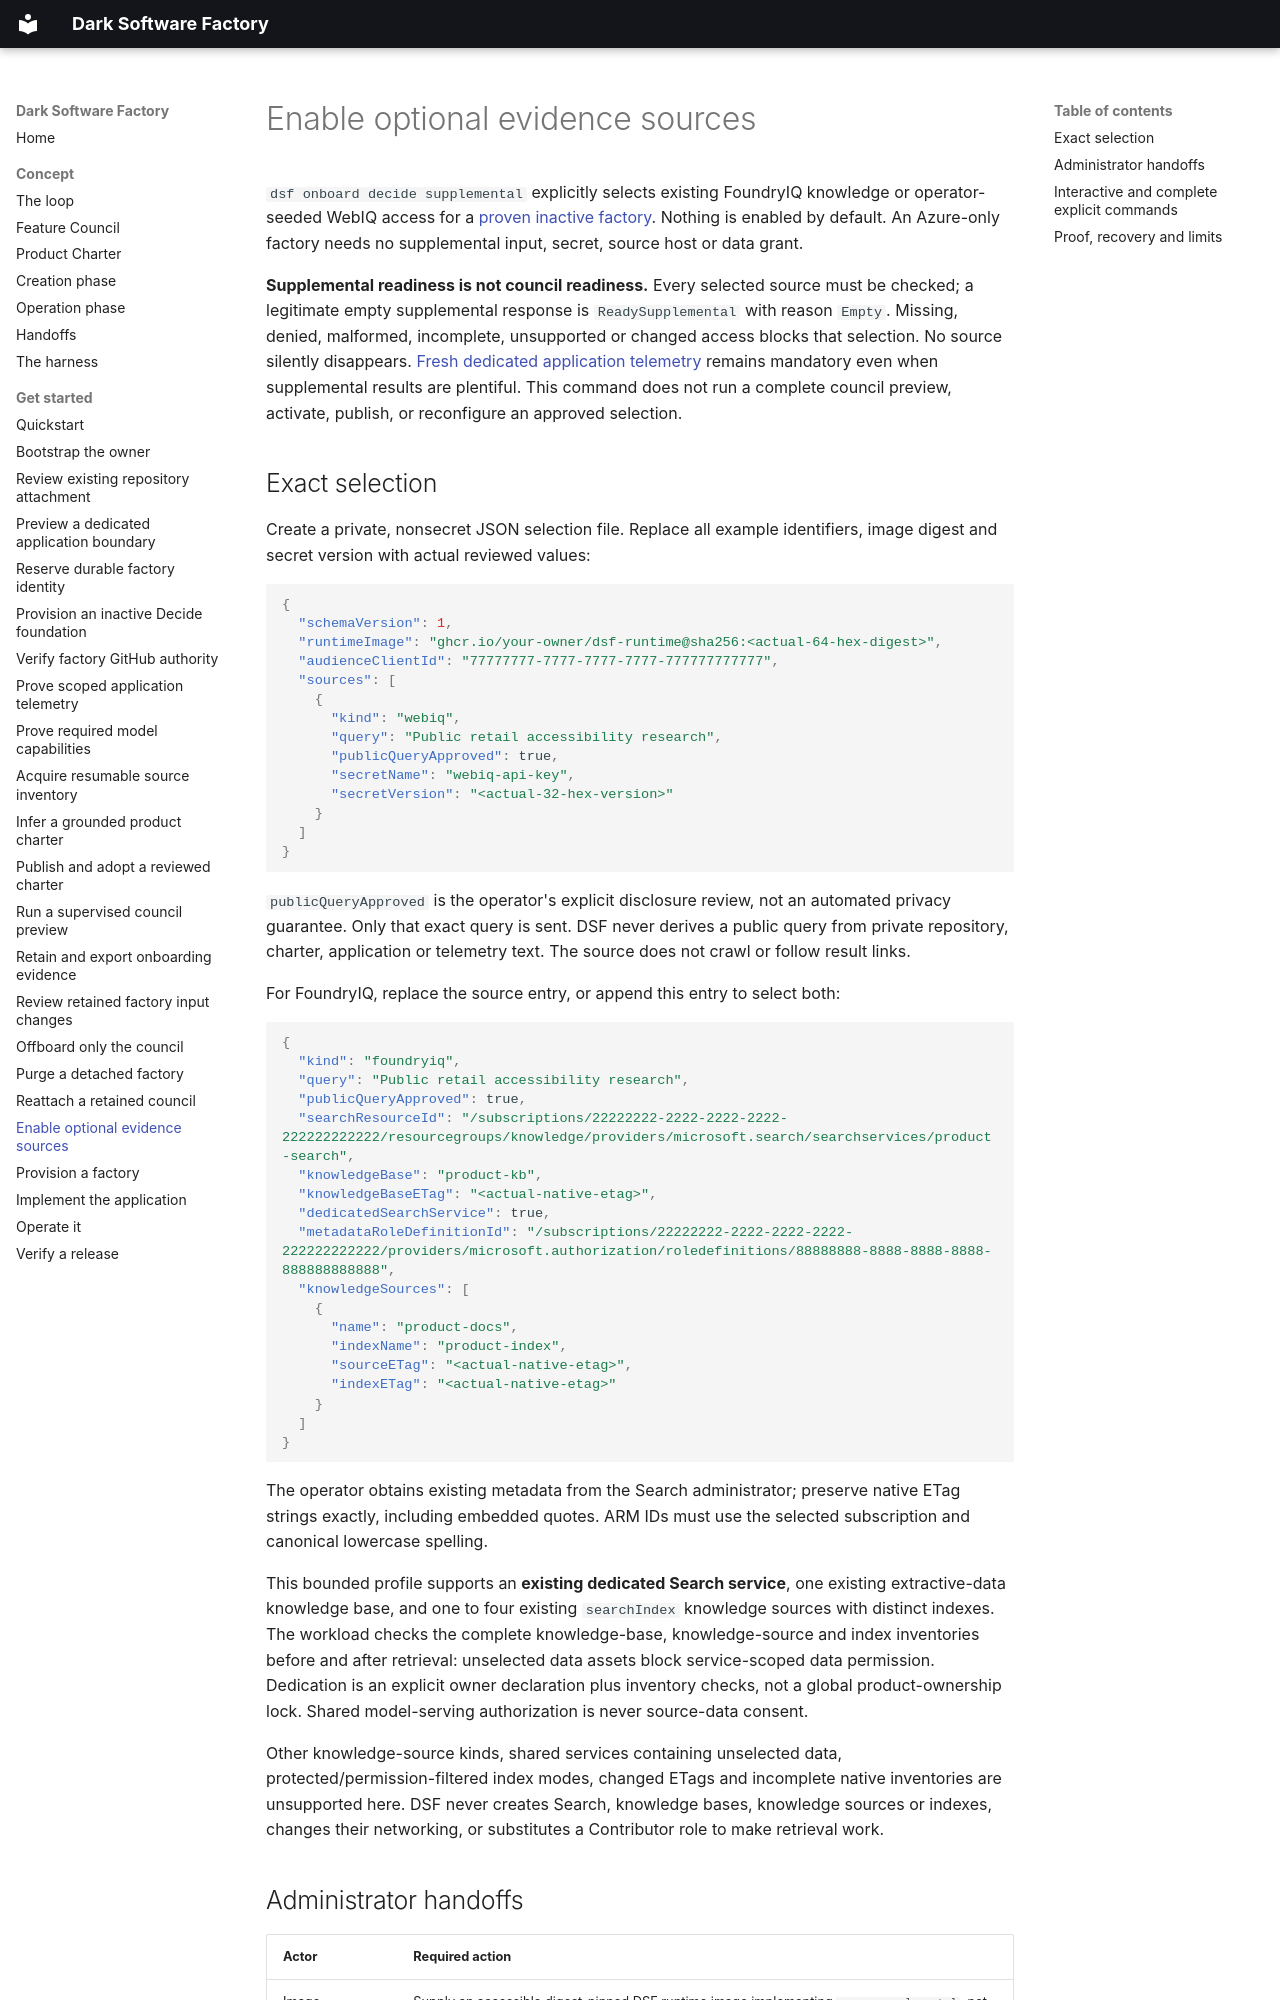

repository: JoranBergfeld/dark-software-factory · page: get-started/enable-optional-evidence-sources/index.html · generator: mkdocs

# Enable optional evidence sources

`dsf onboard decide supplemental` explicitly selects existing FoundryIQ knowledge
or operator-seeded WebIQ access for a
[proven inactive factory](provision-inactive-foundation.md). Nothing is enabled by
default. An Azure-only factory needs no supplemental input, secret, source host
or data grant.

**Supplemental readiness is not council readiness.** Every selected source must
be checked; a legitimate empty supplemental response is `ReadySupplemental` with
reason `Empty`. Missing, denied, malformed, incomplete, unsupported or changed
access blocks that selection. No source silently disappears.
[Fresh dedicated application telemetry](prove-application-telemetry.md) remains
mandatory even when supplemental results are plentiful. This command does not
run a complete council preview, activate, publish, or reconfigure an approved
selection.

## Exact selection

Create a private, nonsecret JSON selection file. Replace all example identifiers,
image digest and secret version with actual reviewed values:

```json
{
  "schemaVersion": 1,
  "runtimeImage": "ghcr.io/your-owner/dsf-runtime@sha256:<actual-64-hex-digest>",
  "audienceClientId": "77777777-7777-7777-7777-777777777777",
  "sources": [
    {
      "kind": "webiq",
      "query": "Public retail accessibility research",
      "publicQueryApproved": true,
      "secretName": "webiq-api-key",
      "secretVersion": "<actual-32-hex-version>"
    }
  ]
}
```

`publicQueryApproved` is the operator's explicit disclosure review, not an
automated privacy guarantee. Only that exact query is sent. DSF never derives a
public query from private repository, charter, application or telemetry text.
The source does not crawl or follow result links.

For FoundryIQ, replace the source entry, or append this entry to select both:

```json
{
  "kind": "foundryiq",
  "query": "Public retail accessibility research",
  "publicQueryApproved": true,
  "searchResourceId": "/subscriptions/22222222-2222-2222-2222-222222222222/resourcegroups/knowledge/providers/microsoft.search/searchservices/product-search",
  "knowledgeBase": "product-kb",
  "knowledgeBaseETag": "<actual-native-etag>",
  "dedicatedSearchService": true,
  "metadataRoleDefinitionId": "/subscriptions/22222222-2222-2222-2222-222222222222/providers/microsoft.authorization/roledefinitions/88888888-8888-8888-8888-888888888888",
  "knowledgeSources": [
    {
      "name": "product-docs",
      "indexName": "product-index",
      "sourceETag": "<actual-native-etag>",
      "indexETag": "<actual-native-etag>"
    }
  ]
}
```

The operator obtains existing metadata from the Search administrator; preserve
native ETag strings exactly, including embedded quotes. ARM IDs must use the
selected subscription and canonical lowercase spelling.

This bounded profile supports an **existing dedicated Search service**, one
existing extractive-data knowledge base, and one to four existing `searchIndex`
knowledge sources with distinct indexes. The workload checks the complete
knowledge-base, knowledge-source and index inventories before and after retrieval:
unselected data assets block service-scoped data permission. Dedication is an
explicit owner declaration plus inventory checks, not a global product-ownership
lock. Shared model-serving authorization is never source-data consent.

Other knowledge-source kinds, shared services containing unselected data,
protected/permission-filtered index modes, changed ETags and incomplete native
inventories are unsupported here. DSF never creates Search, knowledge bases,
knowledge sources or indexes, changes their networking, or substitutes a
Contributor role to make retrieval work.
